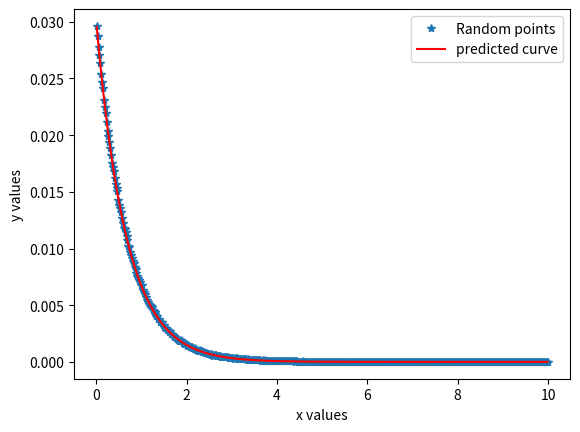

Source code (Python):
import numpy as np
import matplotlib.pyplot as plt

# COMMENTS ON PROGRAMME OUTPUT WITHIN THE SCRIPT ITSELF.

alpha = 1.5

# Creating the Lorentzian function

def lorentzians(n):
    q = np.pi*(np.random.rand(n) + 0.5) 
    return np.tan(q)

n=10000000
t=lorentzians(n)


# The reason why t is used is that we are restricting the random nums to just..
# .. numbers that fall within the function that t is using (lorentzian, gauss,etc.).
# Then the random nums of y is multiplied by the function so that it has the..
# .. same height.

y = 1.0 / (1 + t**2) * np.random.rand(n) * 2 


bins=np.linspace(0,10,501)
aa,bb=np.histogram(t,bins)
cents=0.5*(bins[1:]+bins[:-1])
aa=aa/aa.sum()

# accepting only the values below the Lorentzian threshold. 

accept = y < np.exp(-alpha * t)
t_use = t[accept]

aa,bb=np.histogram(t_use,bins)
aa=aa/aa.sum()
pred = np.exp(-alpha * cents)
pred = pred / pred.sum()
plt.plot(cents, aa, '*', label='Random points')
plt.plot(cents, pred, 'r', label='predicted curve')
plt.xlabel('x values')
plt.ylabel('y values')
plt.legend()
plt.show()

# The figure is called "PS7_Q2_Lorentz_fig.png".

# It should be noted that if the y values get plotted along with the random......
#.. values of the Lorentz curve, it would seem like there are regions where..
#.... the Lorentzian dips below the exponential curve. 
# This is because both curves get normalized, and then plotted. The rejection..
#....method is implimented before the normalization is done. If the curves are..
#....plotted prior to being normalized, then the Lorentzian will be above the....
#....exp curve at all times. 


s = len(y)
x = len(t_use)
accp = (x / s) * 100
print("The efficiency is", accp, "%")

# Using the Lorentzian gives an efficiency of 57.16 %.
